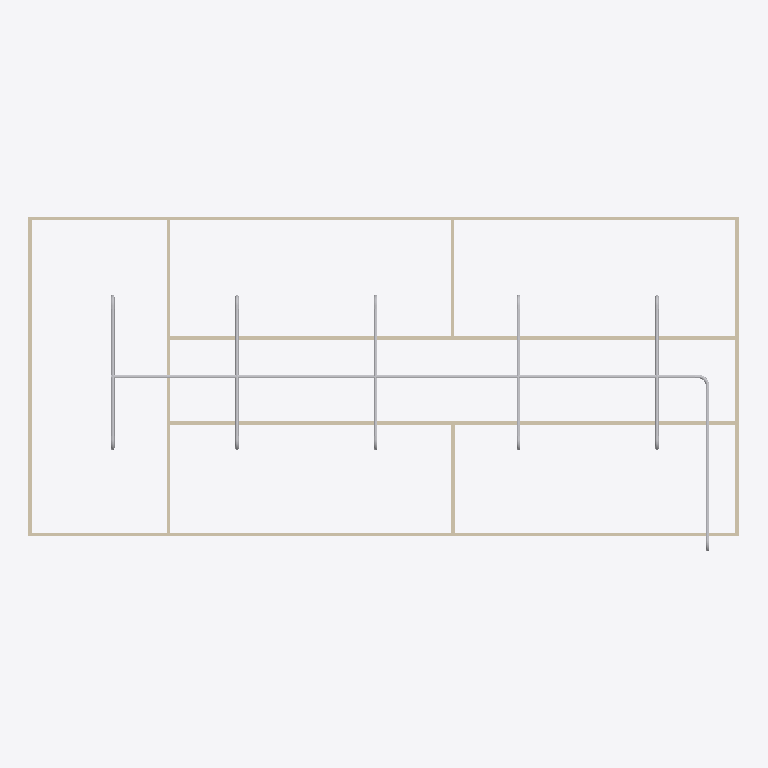
Plan cut of the same IFC building model at storey 'Piping' (level 3.00 m, cut at 4.40 m), seen from above with north up, elements coloured by IFC class: 19 other elements (light grey), 9 walls (beige). Cut surfaces are drawn darker.
Extent 20.0 m × 9.4 m × 3.2 m (x, y, z). Storeys (2): GF at 0.00 m; Piping at 3.00 m. Elements (65): 18 IfcPipeSegment, 18 IfcWindow, 13 IfcPipeFitting, 9 IfcWall, 6 IfcDoor, 1 IfcSlab.

HEADER;
FILE_DESCRIPTION(('ViewDefinition[DesignTransferView]'),'2;1');
FILE_NAME('s09-activity.ifc','2026-10-27T10:22:01+08:00',(''),(''),'IfcOpenShell 0.9.0','Bonsai 0.9.0','Nobody');
FILE_SCHEMA(('IFC4'));
ENDSEC;
DATA;
#1=IFCPROJECT('1l4KqzPg9APwJzTSXJnQbj',$,'My Project',$,$,$,$,(#14,#26),#9);
#31=IFCSITE('1GKO1AHKzA0wLUP9eqTgJt',$,'My Site',$,$,#54,$,$,$,$,$,$,$,$);
#37=IFCBUILDING('3iGBFCdRn6GBXfLBPvPWqx',$,'My Building',$,$,#60,$,$,$,$,$,$);
#43=IFCBUILDINGSTOREY('3DIsCg3OD5tPov22C1m$7R',$,'GF',$,$,#66,$,$,$,$);
#4681=IFCBUILDINGSTOREY('2qpd$tIDr4mPqs5Lhyl26J',$,'Piping',$,$,#4702,$,$,$,$);
#3005=IFCWALL('21PnV9QhT59wmLG3xuH8uA',$,'Wall',$,$,#3222,#3011,$,$);
#2967=IFCWALL('34gaY2lWL6yvKtRVsxn2QZ',$,'Wall',$,$,#3119,#2973,$,$);
#403=IFCWALL('3yv8chYx5EEwBHhGyf1Zs4',$,'Wall',$,$,#550,#409,$,$);
#351=IFCWALL('3RVOxJKsTCJB_V_UMUMPxa',$,'Wall',$,$,#614,#359,$,$);
#4708=IFCPIPESEGMENT('1nWer2yH93EOCRUaB6cQ$V',$,'PipeSegment',$,$,#10051,#4721,$,$);
#428=IFCWALL('2lwt2gmIX6IRcOYTRzaebH',$,'Wall',$,$,#582,#434,$,$);
#378=IFCWALL('3ZP57Q9Az01wBJKnOFnGN5',$,'Wall',$,$,#389,#384,$,$);
#780=IFCWALL('3_SMQPk8v65vHJlcsqTH9K',$,'Wall',$,$,#3750,#786,$,$);
#5863=IFCPIPESEGMENT('1PRkFZvcX3nBuhrpCsWyH8',$,'PipeSegment',$,$,#7159,#5874,$,$);
#8973=IFCPIPESEGMENT('1YL9pOmWX18PKEX7s6BbeK',$,'PipeSegment',$,$,#9254,#9011,$,$);
#9496=IFCPIPESEGMENT('2O$G4$fFzEDwLKDviCbg$R',$,'PipeSegment',$,$,#10932,#9532,$,$);
#1096=IFCWALL('2GKvflePLA5wrozkuUBeOt',$,'Wall',$,$,#3755,#1102,$,$);
#9982=IFCPIPESEGMENT('361YM8Crr6yuenpCW1zxFp',$,'PipeSegment',$,$,#10031,#9993,$,$);
#9255=IFCPIPESEGMENT('375dJzSgnCBgZYrW8nP9BB',$,'PipeSegment',$,$,#9495,#9291,$,$);
#9635=IFCPIPESEGMENT('09YdLzVL56cu7YZiWhgKAq',$,'PipeSegment',$,$,#10942,#9671,$,$);
#1134=IFCWALL('3n2lYU0pn1yxw$aJ6qf9q$',$,'Wall',$,$,#1145,#1140,$,$);
#10155=IFCPIPEFITTING('1rjTffAazBlgkzguL78GNq',$,'PipeFitting',$,$,#10186,#10163,$,$);
#7202=IFCPIPEFITTING('0M3fCEugPA99q8wFytf5bX',$,'PipeFitting',$,$,#7234,#7211,$,$);
#8490=IFCPIPEFITTING('1MH0O5z5P0z8IP$378FfpT',$,'PipeFitting',$,$,#8521,#8498,$,$);
#9069=IFCPIPEFITTING('3pl$xoYhz6$R8AGvDfBIIq',$,'PipeFitting',$,$,#9306,#9105,$,$);
#9153=IFCPIPEFITTING('31e1JhT_17cOusmGkEgr1F',$,'PipeFitting',$,$,#9348,#9193,$,$);
#9548=IFCPIPEFITTING('0ICkayJcbCCfo9Ni345wMp',$,'PipeFitting',$,$,#10907,#9584,$,$);
#9862=IFCPIPEFITTING('1yMYazvuD3TgiYcld8XuWE',$,'PipeFitting',$,$,#10922,#9902,$,$);
#9307=IFCPIPEFITTING('1NDmCgSRr18RsNAl1Xze5P',$,'PipeFitting',$,$,#9547,#9343,$,$);
#9349=IFCPIPEFITTING('2ZsvVLK8XANwPDXz28oT7y',$,'PipeFitting',$,$,#9861,#9389,$,$);
#9682=IFCPIPEFITTING('38EuJQLVr8UxRri_Aruq1u',$,'PipeFitting',$,$,#10912,#9718,$,$);
#9719=IFCPIPEFITTING('11PHRs9m58$gwMWzROaCOS',$,'PipeFitting',$,$,#10917,#9759,$,$);
#11009=IFCPIPEFITTING('1fOXFnrATDoxXz1E4aiPeS',$,'PipeFitting',$,$,#11040,#11017,$,$);
ENDSEC;
